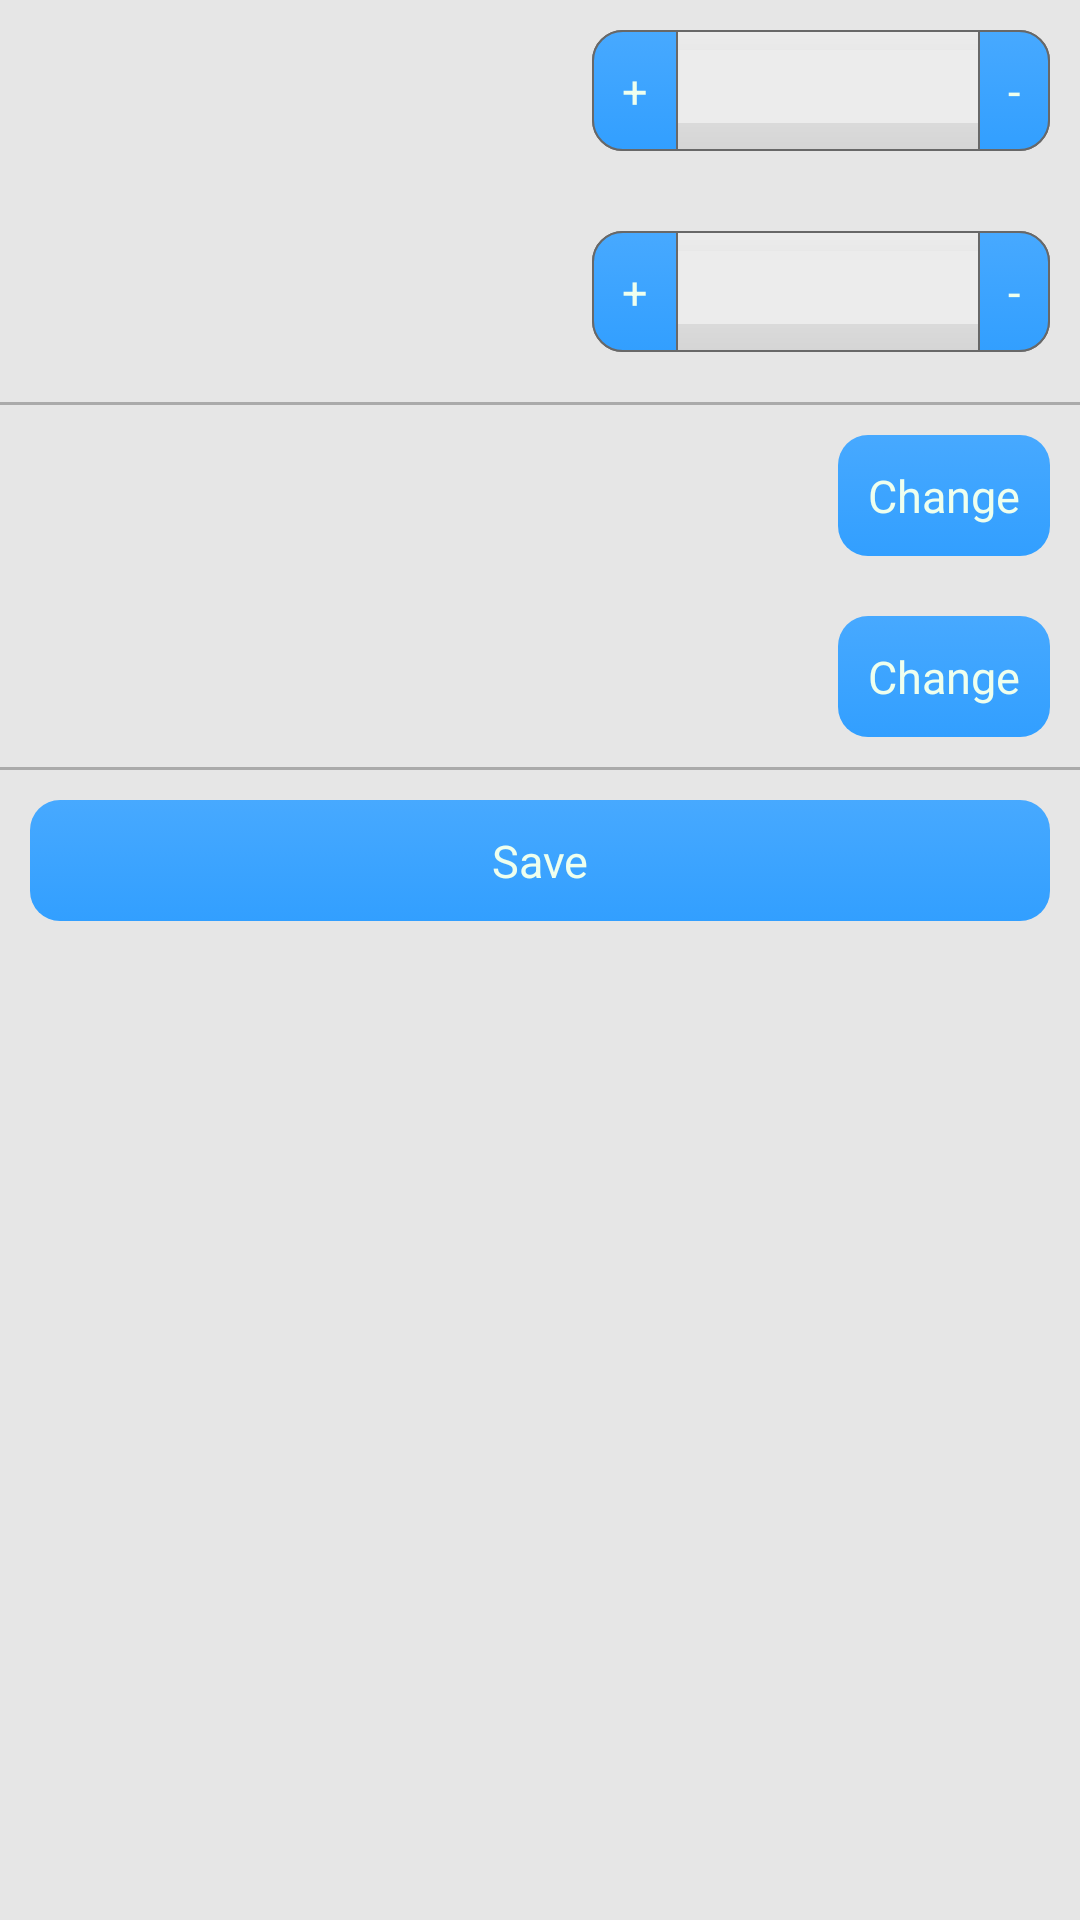

This screen was rendered from an Android layout file. Write that file and the resources it references.
<!-- AndroidManifest.xml: application theme SportTheme -->
<!-- res/layout/game.xml -->
<?xml version="1.0" encoding="utf-8"?>
<LinearLayout xmlns:android="http://schemas.android.com/apk/res/android"
     xmlns:ads="http://schemas.android.com/apk/lib/com.google.ads"
    android:orientation="vertical"
    android:layout_width="fill_parent"
    android:layout_height="fill_parent"
    android:id="@+id/game_main"
    >


    <TableLayout xmlns:android="http://schemas.android.com/apk/res/android"
       android:id="@+id/table"
       android:layout_width="fill_parent"
       android:layout_height="wrap_content" >

        <TableRow
            android:layout_width="fill_parent"
            android:layout_height="wrap_content"
            android:stretchColumns="1"
            android:padding="10dp" >


    <TextView
        android:id="@+id/team1"
        android:layout_width="fill_parent"
        android:layout_height="wrap_content" 
        android:layout_weight="1" 
        android:layout_centerVertical="true"
        android:textSize="20sp"
        android:padding="10dp"/>

   <LinearLayout xmlns:android="http://schemas.android.com/apk/res/android"
        xmlns:ads="http://schemas.android.com/apk/lib/com.google.ads"
       android:orientation="horizontal"
       android:layout_width="wrap_content"
       android:layout_height="wrap_content"
        android:layout_centerVertical="true"
       android:background="@drawable/border"
       android:layout_gravity="right"
       >


         <Button android:id="@+id/inc1"
             android:layout_width="wrap_content" android:layout_height="wrap_content"
             android:text="+"
             android:padding="10dp"
            android:background="@drawable/half_lbutton"
             />

         <EditText
             android:id="@+id/score1"
             android:layout_width="100dp"
             android:layout_height="wrap_content"
             android:inputType="number"
             style="@style/sqedit"
            
             />
         <Button android:id="@+id/dec1"
             android:layout_width="wrap_content" android:layout_height="wrap_content"
             android:text="-"
             android:padding="10dp"
            android:background="@drawable/half_rbutton"
             />
    </LinearLayout>
    </TableRow>

        <TableRow
            android:layout_width="wrap_content"
            android:layout_height="wrap_content"
            android:stretchColumns="1"
            android:padding="10dp" >

    <TextView
        android:id="@+id/team2"
        android:layout_width="fill_parent"
        android:layout_weight="1"
        android:layout_height="wrap_content" 
        android:textSize="20sp"
        android:layout_centerVertical="true"
        android:padding="10dp"/>


   <LinearLayout xmlns:android="http://schemas.android.com/apk/res/android"
        xmlns:ads="http://schemas.android.com/apk/lib/com.google.ads"
       android:orientation="horizontal"
       android:layout_width="fill_parent"
       android:layout_height="wrap_content"
       android:background="@drawable/border"
        android:layout_centerVertical="true"
       android:layout_gravity="right"
       >

         <Button android:id="@+id/inc2"
             android:layout_width="wrap_content" android:layout_height="wrap_content"
             android:text="+"
             android:padding="10dp"
            android:background="@drawable/half_lbutton"
             />

        <EditText
            android:id="@+id/score2"
            android:layout_width="100dp"
            android:layout_height="wrap_content"
            android:inputType="number"
             style="@style/sqedit"
            />

         <Button android:id="@+id/dec2"
             android:layout_width="wrap_content" android:layout_height="wrap_content"
             android:text="-"
             android:padding="10dp"
            android:background="@drawable/half_rbutton"
             />
    </LinearLayout>
    </TableRow>
    </TableLayout>

    <View     android:layout_width="fill_parent"    android:layout_height="1dp"
        android:background="@android:color/darker_gray"/>

    <TableLayout 
       android:layout_width="fill_parent"
       android:layout_height="wrap_content" >

        <TableRow
            android:layout_width="fill_parent"
            android:layout_height="wrap_content"
            android:padding="10dp" >


          <TextView
              android:id="@+id/date"
              android:layout_width="fill_parent"
              android:layout_height="wrap_content" 
              android:layout_weight="1"
              android:textSize="12dp"
              android:padding="10dp"/>

         <Button android:id="@+id/chdate"
             android:layout_width="wrap_content" android:layout_height="wrap_content"
             android:text="@string/change"
             android:layout_gravity="left"
             android:onClick="changeDate"
             />
        </TableRow>

        <TableRow
            android:layout_width="fill_parent"
            android:layout_height="wrap_content"
            android:stretchColumns="1"
            android:padding="10dp" >


          <TextView
              android:id="@+id/time"
              android:layout_width="fill_parent"
              android:layout_weight="1"
              android:layout_height="wrap_content" 
              android:textSize="12dp"
              android:padding="10dp"/>

         <Button android:id="@+id/chtime"
             android:layout_width="wrap_content" android:layout_height="wrap_content"
             android:layout_gravity="left"
             android:text="@string/change"
             android:onClick="changeTime"
             />

        </TableRow>
      </TableLayout>
    <View     android:layout_width="fill_parent"    android:layout_height="1dp"
        android:background="@android:color/darker_gray"/>

    <Button android:id="@+id/save"
        android:layout_width="fill_parent" android:layout_height="wrap_content"
        android:text="@string/save"
        style="@style/button"
        android:onClick="onSaveGame"
        android:layout_margin="10dp"
        />

</LinearLayout>
<!-- resources referenced by this layout -->
<resources>
  <!-- drawable half_lbutton (drawable) -->
  <?xml version="1.0" encoding="utf-8"?>
  <selector xmlns:android="http://schemas.android.com/apk/res/android">
      <item android:state_pressed="true"
            android:drawable="@drawable/half_lbutton_pressed" />
      <item android:drawable="@drawable/half_lbutton_normal" />
  </selector>
  <!-- drawable half_rbutton (drawable) -->
  <?xml version="1.0" encoding="utf-8"?>
  <selector xmlns:android="http://schemas.android.com/apk/res/android">
      <item android:state_pressed="true"
            android:drawable="@drawable/half_rbutton_pressed" />
      <item android:drawable="@drawable/half_rbutton_normal" />
  </selector>
  <string name="change">Change</string>
  <string name="save">Save</string>
  <style name="sqedit">
          <item name="android:gravity">center</item>
          <item name="android:layout_width">wrap_content</item>
          <item name="android:layout_height">wrap_content</item>
          <item name="android:background">@drawable/sq_edit</item>
      </style>
  <style name="SportTheme" parent="android:Theme.Holo.Light">
          <item name="android:buttonStyle">@style/button</item>
          <item name="android:windowBackground">@color/bgcolor</item>
          <item name="android:colorBackground">@color/bgcolor</item>
          <item name="android:spinnerStyle">@style/spinner</item>
          <item name="android:buttonBarButtonStyle">@style/button</item>
      </style>
  <color name="ltgray">#FFECECEC</color>
  <color name="gray">#FFD5D5D5</color>
  <color name="darkgray">#FF686868</color>
  <!-- drawable half_lbutton_normal (drawable) -->
  <?xml version="1.0" encoding="utf-8"?>
  <shape xmlns:android="http://schemas.android.com/apk/res/android"
      android:shape="rectangle" >
      <corners android:bottomLeftRadius="10dp" android:topLeftRadius="10dp"/>
      <gradient android:angle="90" android:endColor="@color/ltblue" android:startColor="@color/blue"/>
      <stroke android:width="2px" android:color="@color/darkgray" />
  </shape>
  <!-- drawable bbutton (drawable) -->
  <?xml version="1.0" encoding="utf-8"?>
  <selector xmlns:android="http://schemas.android.com/apk/res/android">
      <item android:state_pressed="true"
            android:drawable="@drawable/bbutton_pressed" />
      <item android:drawable="@drawable/bbutton_normal" />
  </selector>
  <color name="white">#FFEEFFEE</color>
  <!-- drawable sq_edit (drawable) -->
  <?xml version="1.0" encoding="utf-8"?>
  <shape xmlns:android="http://schemas.android.com/apk/res/android" 
          android:shape="rectangle"
      android:padding="10dp">
     <solid android:color="@color/ltgray" />
  </shape>
  <color name="bgcolor">#FFE6E6E6</color>
  <style name="spinner">
          <item name="android:background">@drawable/spinner_background</item>
          <item name="android:clickable">true</item>
      </style>
  <color name="blue">#FF329FFF</color>
  <color name="ltblue">#FF47A9FF</color>
  <!-- drawable bbutton_pressed (drawable) -->
  <?xml version="1.0" encoding="utf-8"?>
  <shape xmlns:android="http://schemas.android.com/apk/res/android"
      android:padding="10dp"
      android:shape="rectangle" >
      <corners android:radius="10dp" />
      <gradient android:angle="90" android:endColor="@color/blue" android:startColor="@color/ltblue"/>
  </shape>
  <!-- drawable bbutton_normal (drawable) -->
  <?xml version="1.0" encoding="utf-8"?>
  <shape xmlns:android="http://schemas.android.com/apk/res/android"
      android:padding="10dp"
      android:shape="rectangle" >
      <corners android:radius="10dp" />
      <gradient android:angle="90" android:endColor="@color/ltblue" android:startColor="@color/blue"/>
  </shape>
</resources>
